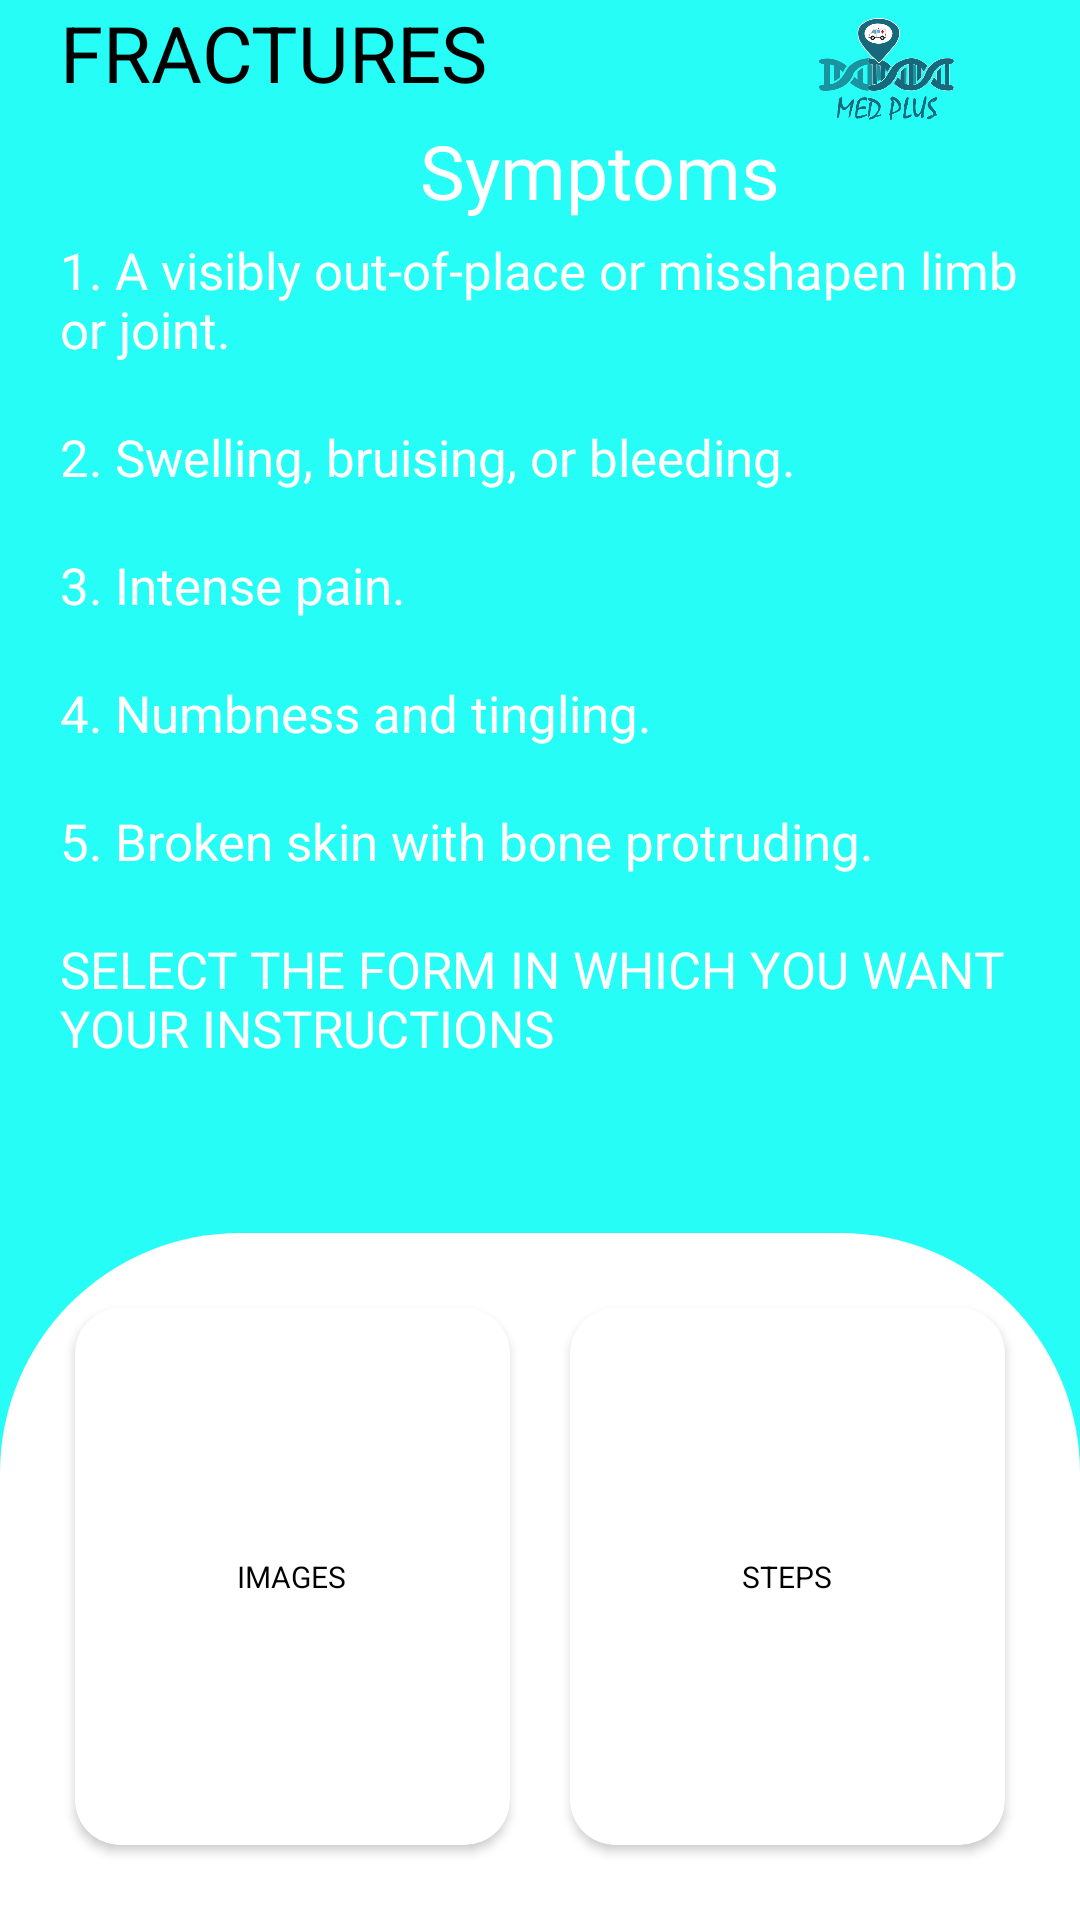

This screen was rendered from an Android layout file. Write that file and the resources it references.
<!-- AndroidManifest.xml: application theme Theme.MedPlus -->
<!-- res/layout/activity_fractures.xml -->
<?xml version="1.0" encoding="utf-8"?>

<LinearLayout xmlns:android="http://schemas.android.com/apk/res/android"
    xmlns:app="http://schemas.android.com/apk/res-auto"
    xmlns:tools="http://schemas.android.com/tools"
    android:layout_width="match_parent"
    android:layout_height="match_parent"
    android:background="#25FDF6"
    android:orientation="vertical"
    android:weightSum="5"
    tools:context=".Fractures">

    <RelativeLayout
        android:layout_marginLeft="20dp"
        android:layout_marginRight="20sp"
        android:layout_weight="1"
        android:layout_width="match_parent"
        android:layout_height="wrap_content">

        <TextView
            android:id="@+id/txtfractures"
            android:layout_width="wrap_content"
            android:layout_height="wrap_content"
            android:text="FRACTURES"
            android:textColor="#000"
            android:textSize="26sp" />

        <TextView
            android:id="@+id/txtsymptoms"
            android:layout_width="wrap_content"
            android:layout_height="wrap_content"
            android:layout_below="@+id/txtfractures"
            android:layout_marginTop="5dp"
            android:layout_marginLeft="120dp"
            android:text="Symptoms"
            android:textColor="#FFFFFF"
            android:textSize="25sp" />

        <TextView
            android:id="@+id/txtfirstsymp"
            android:layout_marginTop="5dp"
            android:layout_below="@+id/txtsymptoms"
            android:layout_width="wrap_content"
            android:layout_height="wrap_content"
            android:text="1. A visibly out-of-place or misshapen limb or joint."
            android:textColor="#FFFFFF"
            android:textSize="17sp"/>

        <TextView
            android:id="@+id/txtsecondsymp"
            android:layout_marginTop="20dp"
            android:layout_below="@+id/txtfirstsymp"
            android:layout_width="wrap_content"
            android:layout_height="wrap_content"
            android:text="2. Swelling, bruising, or bleeding."
            android:textColor="#FFFFFF"
            android:textSize="17sp" />

        <TextView
            android:id="@+id/txtthirdsymp"
            android:layout_marginTop="20dp"
            android:layout_below="@+id/txtsecondsymp"
            android:layout_width="wrap_content"
            android:layout_height="wrap_content"
            android:text="3. Intense pain."
            android:textColor="#FFFFFF"
            android:textSize="17sp" />

        <TextView
            android:id="@+id/txtfourthsymp"
            android:layout_marginTop="20dp"
            android:layout_below="@+id/txtthirdsymp"
            android:layout_width="wrap_content"
            android:layout_height="wrap_content"
            android:text="4. Numbness and tingling."
            android:textColor="#FFFFFF"
            android:textSize="17sp" />

        <TextView
            android:id="@+id/txtfifthsymp"
            android:layout_marginTop="20dp"
            android:layout_below="@+id/txtfourthsymp"
            android:layout_width="wrap_content"
            android:layout_height="wrap_content"
            android:text="5. Broken skin with bone protruding."
            android:textColor="#FFFFFF"
            android:textSize="17sp" />

        <TextView
            android:id="@+id/txtselect"
            android:layout_marginTop="20dp"
            android:layout_below="@+id/txtfifthsymp"
            android:layout_width="wrap_content"
            android:layout_height="wrap_content"
            android:text="SELECT THE FORM IN WHICH YOU WANT YOUR INSTRUCTIONS"
            android:textColor="#FFFFFF"
            android:textSize="17sp" />

        <ImageView
            android:layout_alignParentRight="true"
            android:src="@drawable/logo"
            android:layout_width="89dp"
            android:layout_height="50dp"/>
    </RelativeLayout>

    <GridLayout
        android:layout_weight="4"
        android:layout_width="match_parent"
        android:layout_height="0dp"
        android:columnCount="2"
        android:padding="15dp"
        android:rowCount="1"
        android:background="@drawable/backgroundinjuries">

        <androidx.cardview.widget.CardView
            android:id="@+id/selectimg"
            android:layout_columnWeight="1"
            android:layout_rowWeight="1"
            app:cardCornerRadius="15dp"
            android:layout_margin="10dp"
            android:elevation="6dp"
            android:layout_height="0dp"
            android:layout_width="0dp"
            >

            <LinearLayout
                android:orientation="vertical"
                android:padding="16dp"
                android:gravity="center"
                android:layout_width="match_parent"
                android:layout_height="match_parent">

                <TextView
                    android:layout_width="wrap_content"
                    android:layout_height="wrap_content"
                    android:text="Images"
                    android:textAllCaps="true"
                    android:textSize="10dp"
                    android:textColor="#000"/>

            </LinearLayout>
        </androidx.cardview.widget.CardView>


        <androidx.cardview.widget.CardView
            android:id="@+id/selectsteps"
            android:layout_columnWeight="1"
            android:layout_rowWeight="1"
            app:cardCornerRadius="15dp"
            android:layout_margin="10dp"
            android:elevation="4dp"
            android:layout_height="0dp"
            android:layout_width="0dp"
            >

            <LinearLayout
                android:orientation="vertical"
                android:padding="16dp"
                android:gravity="center"
                android:layout_width="match_parent"
                android:layout_height="match_parent">



                <TextView
                    android:layout_width="wrap_content"
                    android:layout_height="wrap_content"
                    android:text="steps"
                    android:textAllCaps="true"
                    android:textSize="10dp"
                    android:textColor="#000"/>

            </LinearLayout>
        </androidx.cardview.widget.CardView>
    </GridLayout>

</LinearLayout>
<!-- resources referenced by this layout -->
<resources>
  <!-- drawable backgroundinjuries (drawable) -->
  <?xml version="1.0" encoding="utf-8"?>
  
  <shape xmlns:android="http://schemas.android.com/apk/res/android" android:shape="rectangle">
  
      <corners
      android:topRightRadius="80dp"
          android:topLeftRadius="80dp"
          android:bottomLeftRadius="0dp"
          android:bottomRightRadius="0dp"
          />
      <solid android:color="@android:color/white"/>
  </shape>
  <!-- drawable logo: png bitmap (drawable, 52033 bytes) -->
  <style name="Theme.MedPlus" parent="Theme.MaterialComponents.DayNight.NoActionBar">
          
          <item name="colorPrimary">@color/purple_500</item>
          <item name="colorPrimaryVariant">@color/purple_700</item>
          <item name="colorOnPrimary">@color/white</item>
          
          <item name="colorSecondary">@color/teal_200</item>
          <item name="colorSecondaryVariant">@color/teal_700</item>
          <item name="colorOnSecondary">@color/black</item>
          
          <item name="android:statusBarColor" tools:targetApi="l">?attr/colorPrimaryVariant</item>
          
      </style>
  <color name="purple_500">#FF6200EE</color>
  <color name="purple_700">#25FDF6</color>
  <color name="white">#FFFFFFFF</color>
  <color name="teal_200">#53E867</color>
  <color name="teal_700">#FF018786</color>
  <color name="black">#FF000000</color>
</resources>
